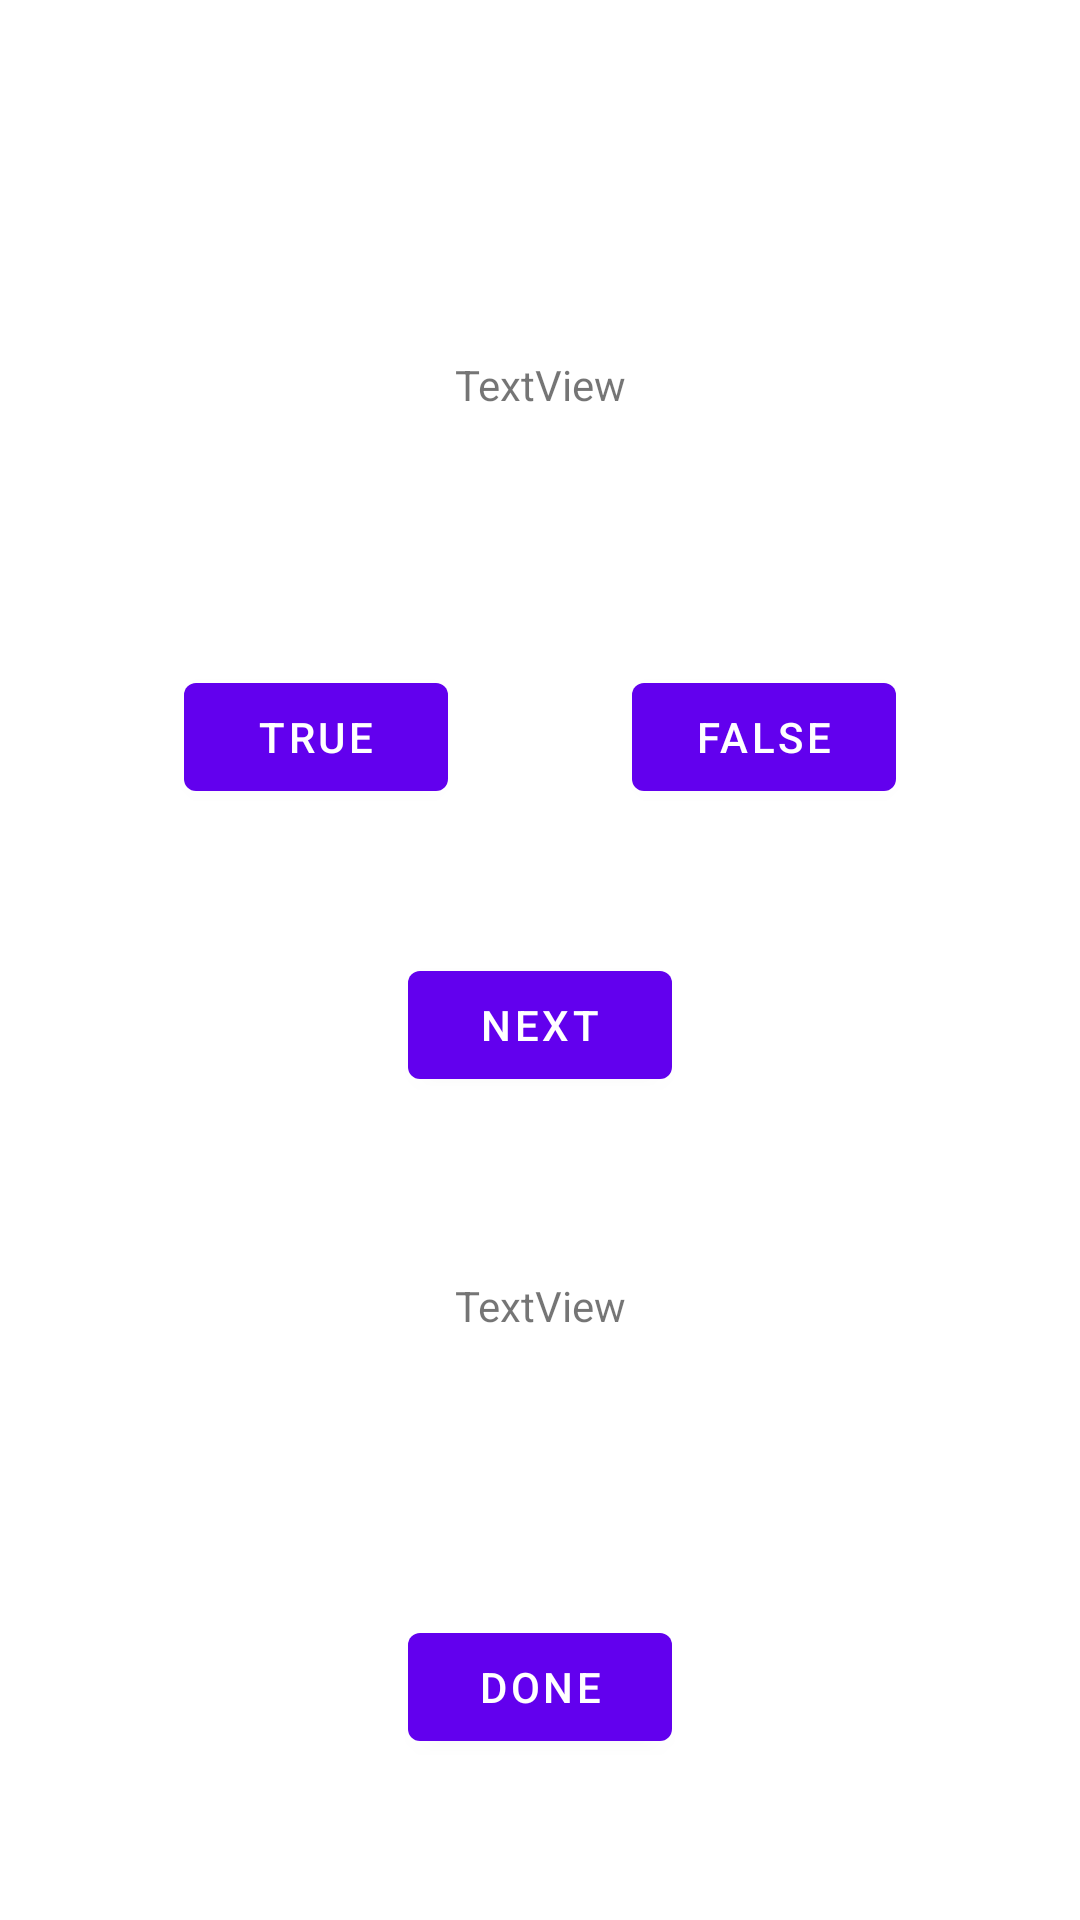

The Android layout XML behind this screen, and the referenced resources:
<!-- AndroidManifest.xml: application theme Theme.C2021_02_15 -->
<!-- res/layout/content_main.xml -->
<?xml version="1.0" encoding="utf-8"?>
<androidx.constraintlayout.widget.ConstraintLayout xmlns:android="http://schemas.android.com/apk/res/android"
    xmlns:app="http://schemas.android.com/apk/res-auto"
    xmlns:tools="http://schemas.android.com/tools"
    android:layout_width="match_parent"
    android:layout_height="match_parent"
    app:layout_behavior="@string/appbar_scrolling_view_behavior">


    <TextView
        android:id="@+id/questionView"
        android:layout_width="wrap_content"
        android:layout_height="wrap_content"
        android:text="TextView"
        app:layout_constraintBottom_toTopOf="@+id/next_button"
        app:layout_constraintEnd_toEndOf="parent"
        app:layout_constraintStart_toStartOf="parent"
        app:layout_constraintTop_toTopOf="parent"
        app:layout_constraintVertical_bias="0.397" />

    <Button
        android:id="@+id/true_button"
        android:layout_width="wrap_content"
        android:layout_height="wrap_content"
        android:layout_marginTop="84dp"
        android:text="True"
        android:onClick="buttonClick"
        app:layout_constraintEnd_toStartOf="@+id/false_button"
        app:layout_constraintHorizontal_bias="0.5"
        app:layout_constraintStart_toStartOf="parent"
        app:layout_constraintTop_toBottomOf="@+id/questionView" />

    <Button
        android:id="@+id/false_button"
        android:layout_width="wrap_content"
        android:layout_height="wrap_content"
        android:layout_marginTop="84dp"
        android:text="False"
        android:onClick="buttonClick"
        app:layout_constraintEnd_toEndOf="parent"
        app:layout_constraintHorizontal_bias="0.5"
        app:layout_constraintStart_toEndOf="@+id/true_button"
        app:layout_constraintTop_toBottomOf="@+id/questionView" />

    <Button
        android:id="@+id/next_button"
        android:layout_width="wrap_content"
        android:layout_height="wrap_content"
        android:layout_marginTop="48dp"
        android:text="Next"
        android:onClick="buttonClick"
        app:layout_constraintEnd_toEndOf="parent"
        app:layout_constraintHorizontal_bias="0.5"
        app:layout_constraintStart_toStartOf="parent"
        app:layout_constraintTop_toBottomOf="@+id/false_button" />

    <TextView
        android:id="@+id/scoreView"
        android:layout_width="wrap_content"
        android:layout_height="wrap_content"
        android:layout_marginTop="60dp"
        android:text="TextView"
        app:layout_constraintEnd_toEndOf="parent"
        app:layout_constraintHorizontal_bias="0.5"
        app:layout_constraintStart_toStartOf="parent"
        app:layout_constraintTop_toBottomOf="@+id/next_button" />

    <Button
        android:id="@+id/done_button"
        android:layout_width="wrap_content"
        android:layout_height="wrap_content"
        android:layout_marginTop="40dp"
        android:text="Done"
        app:layout_constraintBottom_toBottomOf="parent"
        app:layout_constraintEnd_toEndOf="parent"
        app:layout_constraintHorizontal_bias="0.5"
        app:layout_constraintStart_toStartOf="parent"
        app:layout_constraintTop_toBottomOf="@+id/scoreView" />
</androidx.constraintlayout.widget.ConstraintLayout>
<!-- resources referenced by this layout -->
<resources>
  <style name="Theme.C2021_02_15" parent="Theme.MaterialComponents.DayNight.DarkActionBar">
          
          <item name="colorPrimary">@color/purple_500</item>
          <item name="colorPrimaryVariant">@color/purple_700</item>
          <item name="colorOnPrimary">@color/white</item>
          
          <item name="colorSecondary">@color/teal_200</item>
          <item name="colorSecondaryVariant">@color/teal_700</item>
          <item name="colorOnSecondary">@color/black</item>
          
          <item name="android:statusBarColor" tools:targetApi="l">?attr/colorPrimaryVariant</item>
          
      </style>
  <!-- not gathered from this repository: default colours our renderer supplied (Android Studio template values) -->
  <color name="purple_500">#FF6200EE</color>
  <color name="purple_700">#FF3700B3</color>
  <color name="teal_200">#FF03DAC5</color>
  <color name="teal_700">#FF018786</color>
  <color name="black">#FF000000</color>
  <color name="white">#FFFFFFFF</color>
</resources>
